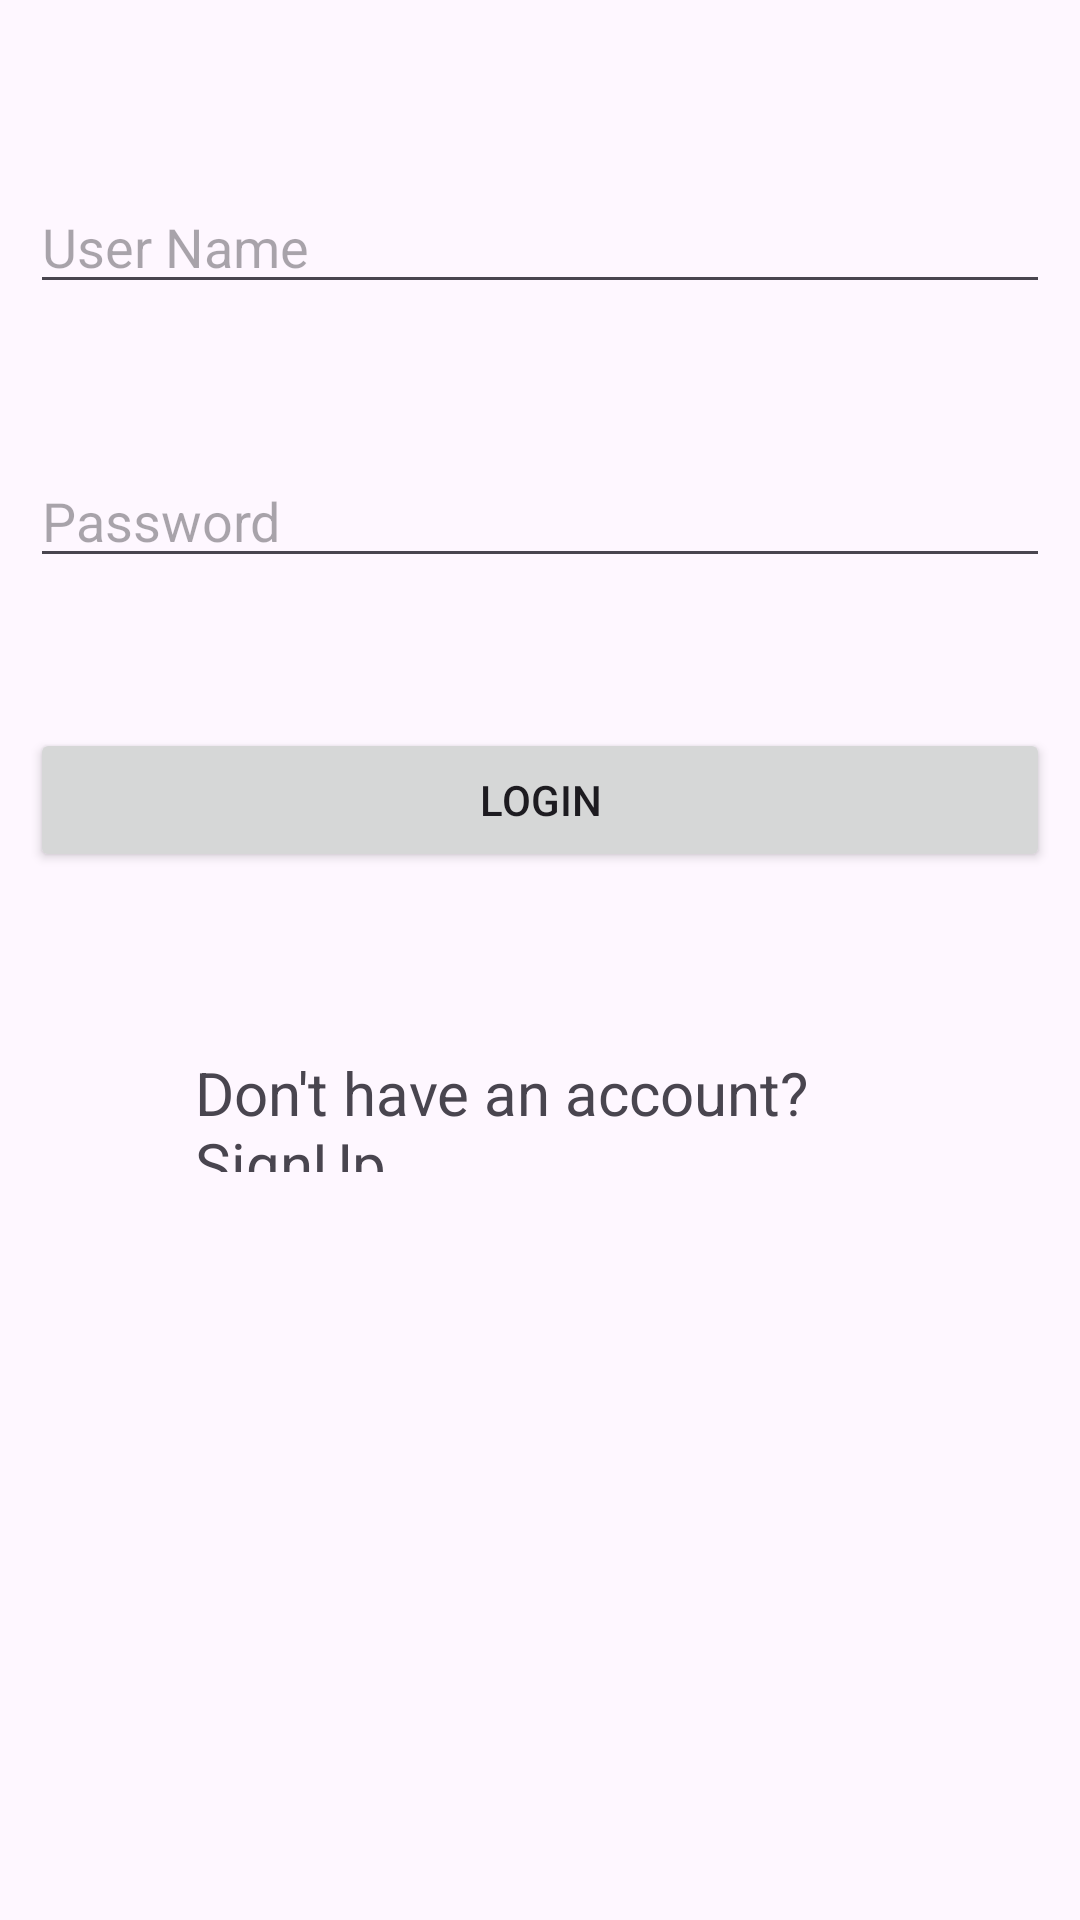

Produce the Android XML layout that renders to this screen, including the resource entries it uses.
<!-- AndroidManifest.xml: application theme Theme.TheGhiNho -->
<!-- res/layout/activity_login.xml -->
<?xml version="1.0" encoding="utf-8"?>
<RelativeLayout xmlns:android="http://schemas.android.com/apk/res/android"
    xmlns:app="http://schemas.android.com/apk/res-auto"
    xmlns:tools="http://schemas.android.com/tools"
    android:id="@+id/main"
    android:layout_width="match_parent"
    android:layout_height="match_parent"
    android:padding="10dp"
    tools:context=".LoginActivity">

    <EditText
        android:id="@+id/edtUserName1"
        android:layout_width="match_parent"
        android:layout_height="wrap_content"
        android:hint="User Name"
        android:layout_marginTop="50dp"/>

    <EditText
        android:id="@+id/edtPassword1"
        android:layout_width="match_parent"
        android:layout_height="wrap_content"
        android:hint="Password"
        android:inputType="textPassword"
        android:layout_marginTop="50dp"
        android:layout_below="@+id/edtUserName1"/>
    <Button
        android:id="@+id/btnLogin1"
        android:layout_width="match_parent"
        android:layout_height="wrap_content"
        android:text="Login"
        android:layout_marginTop="50dp"
        android:layout_below="@+id/edtPassword1"/>

    <TextView
        android:id="@+id/tvSignUp"
        android:layout_width="310dp"
        android:layout_height="40dp"
        android:layout_below="@id/btnLogin1"
        android:layout_alignParentStart="true"
        android:layout_alignParentEnd="true"
        android:layout_marginStart="55dp"
        android:layout_marginLeft="115dp"
        android:layout_marginTop="60dp"
        android:layout_marginEnd="36dp"
        android:text="Don't have an account? SignUp"
        android:textSize="20dp" />


</RelativeLayout>
<!-- resources referenced by this layout -->
<resources>
  <style name="Theme.TheGhiNho" parent="Base.Theme.TheGhiNho" />
  <style name="Base.Theme.TheGhiNho" parent="Theme.Material3.DayNight">
          
          
      </style>
</resources>
